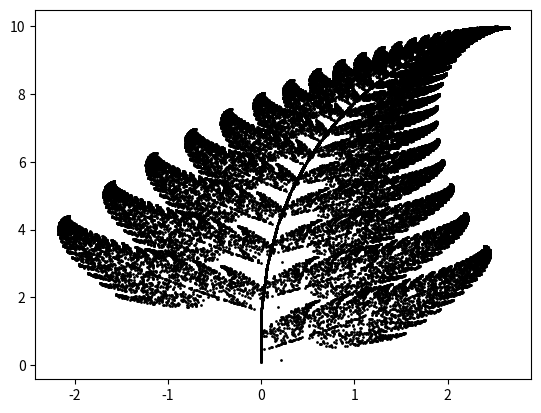

The matplotlib source for this figure:
import matplotlib.pyplot as plt
import random

x, y = random.random(), random.random()

xvec = [x]
yvec = [y]

for i in range(50000):
    rand = random.random()
    if rand < 0.01:
        x, y = 0.0, 0.16 * y;
    elif rand < 0.86:
        newx = (0.85 * x) + (0.04 * y)
        newy = (-0.04 * x) + (0.85 * y) + 1.6
        x, y = newx, newy
    elif rand < 0.93:
        newx = (0.2 * x) - (0.26 * y)
        newy = (0.23 * x) + (0.22 * y) + 1.6
        x, y = newx, newy
    else:
        newx = (-0.15 * x) + (0.28 * y)
        newy = (0.26 * x) + (0.24 * y) + 0.44
        x, y = newx, newy

    xvec.append(x)
    yvec.append(y)

plt.plot(xvec, yvec, 'ko', markersize=1)
plt.show()
